Run: headless pygame with SDL's dummy video driver; simulated clock (each Clock.tick advances the game by its frame time, no real sleeping); random seed 0; keys injected as events and as key.get_pressed() state; no mouse input.
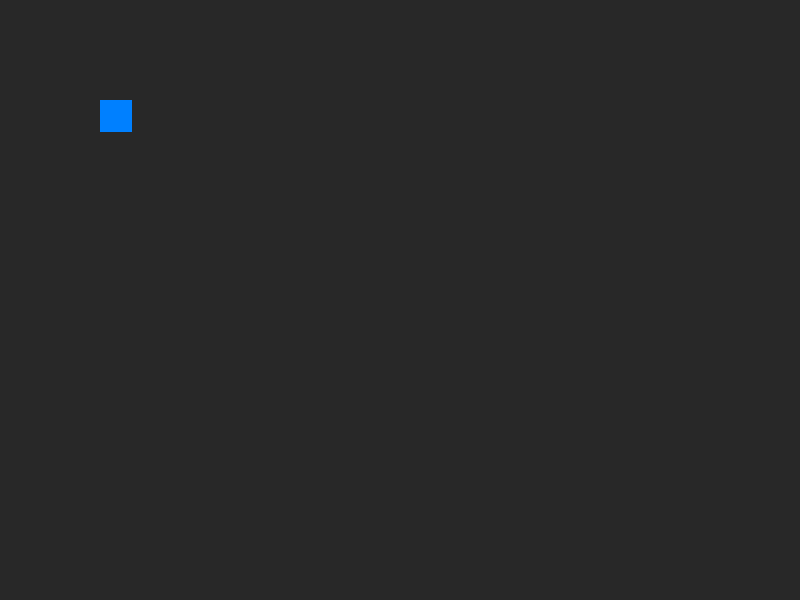
Frame 1 of 4 · flips 1–60 · no input
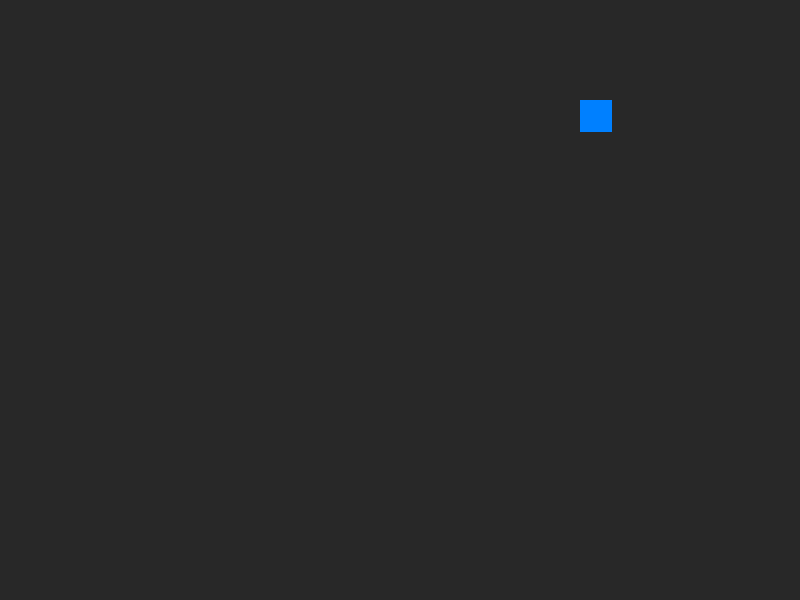
Frame 2 of 4 · flips 61–180 · tapped SPACE, RETURN · held RIGHT (→), D
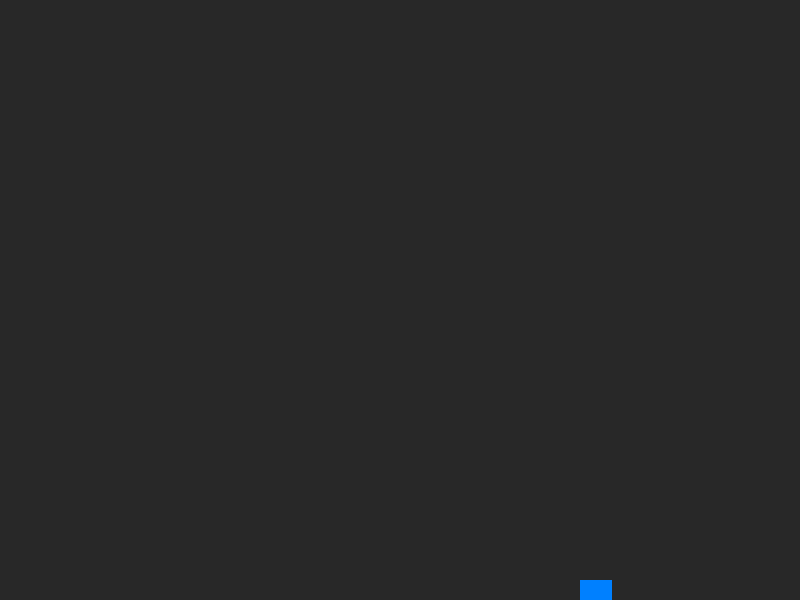
Frame 3 of 4 · flips 181–300 · held DOWN (↓), S
Frame 4 of 4 · flips 301–420 · held LEFT (←), A, UP (↑), W · screen same as frame 1, image omitted

The pygame program that drew these frames:

import pygame
import sys

# Initialize pygame
pygame.init()

# Constants
SCREEN_WIDTH = 800
SCREEN_HEIGHT = 600
TILE_SIZE = 32

# Set up the screen
screen = pygame.display.set_mode((SCREEN_WIDTH, SCREEN_HEIGHT))
pygame.display.set_caption("Basic RPG")

# Clock for frame rate
clock = pygame.time.Clock()
FPS = 60

# Load player image (you can replace this with a real sprite!)
player_image = pygame.Surface((TILE_SIZE, TILE_SIZE))
player_image.fill((0, 128, 255))  # Blue square

# Player position
player_x = 100
player_y = 100
player_speed = 4

# Load tile image (placeholder floor tile)
floor_tile = pygame.Surface((TILE_SIZE, TILE_SIZE))
floor_tile.fill((40, 40, 40))  # Dark gray tile

# Draw a room (grid of tiles)
def draw_map():
    for x in range(0, SCREEN_WIDTH, TILE_SIZE):
        for y in range(0, SCREEN_HEIGHT, TILE_SIZE):
            screen.blit(floor_tile, (x, y))
def handle_movement(keys):
    global player_x, player_y
    if keys[pygame.K_LEFT] or keys[pygame.K_a]:
        player_x -= player_speed
    if keys[pygame.K_RIGHT] or keys[pygame.K_d]:
        player_x += player_speed
    if keys[pygame.K_UP] or keys[pygame.K_w]:
        player_y -= player_speed
    if keys[pygame.K_DOWN] or keys[pygame.K_s]:
        player_y += player_speed
# Main loop
running = True
while running:
    clock.tick(FPS)

    # Event handling
    for event in pygame.event.get():
        if event.type == pygame.QUIT:
            running = False

    # Input
    keys = pygame.key.get_pressed()
    handle_movement(keys)

    # Draw
    draw_map()
    screen.blit(player_image, (player_x, player_y))
    pygame.display.flip()

# Quit
pygame.quit()
sys.exit()
